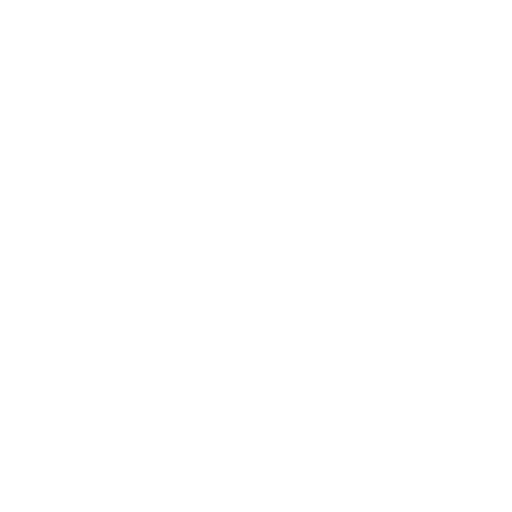
t = 0.00 s
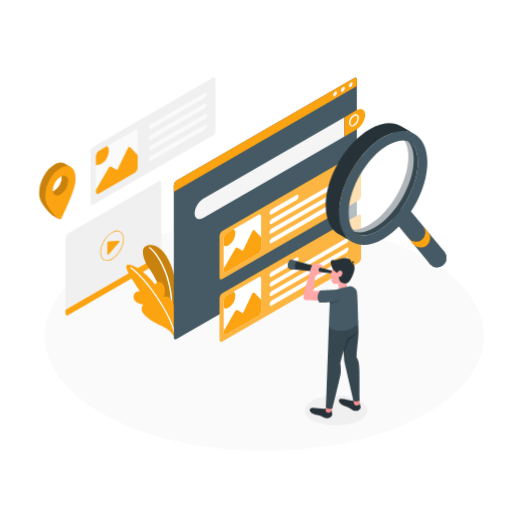
t = 1.15 s
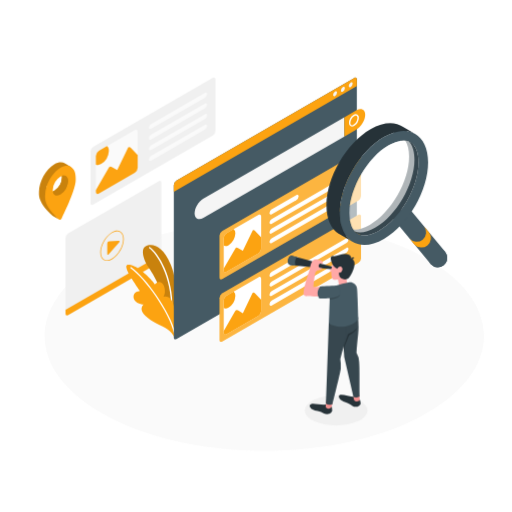
t = 2.35 s
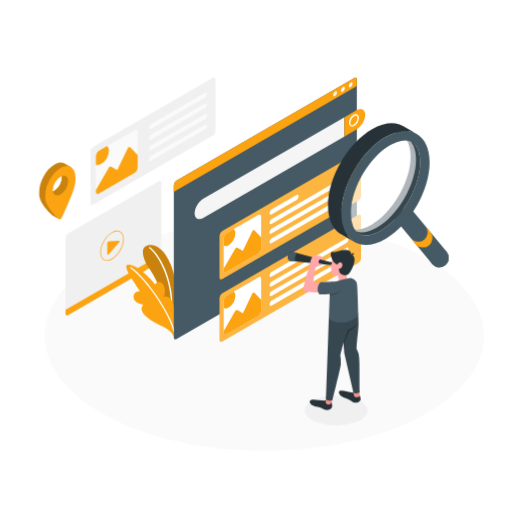
t = 3.55 s
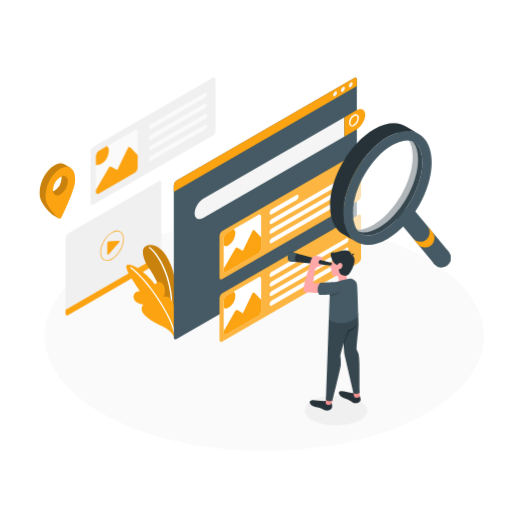
t = 4.60 s
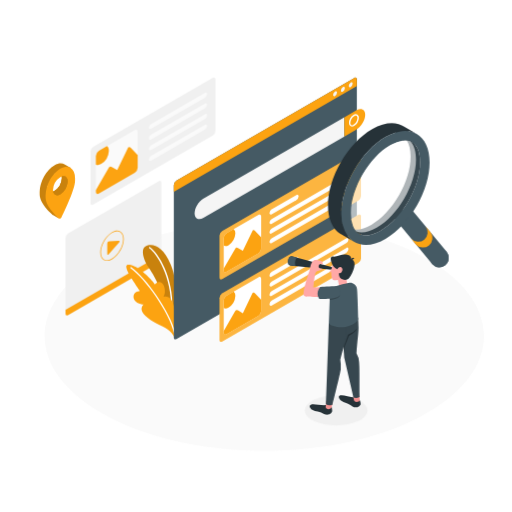
t = 5.80 s

The animated SVG that drew these frames (rendered in a browser with its animation timeline set to each time). Animation: 9 CSS @keyframes rules; one cycle of 7.00 s, repeats indefinitely.

<svg class="animated" id="freepik_stories-search" xmlns="http://www.w3.org/2000/svg" viewBox="0 0 500 500" version="1.1" xmlns:xlink="http://www.w3.org/1999/xlink" xmlns:svgjs="http://svgjs.com/svgjs"><style>svg#freepik_stories-search:not(.animated) .animable {opacity: 0;}svg#freepik_stories-search.animated #freepik--Floor--inject-67 {animation: 1s 1 forwards cubic-bezier(.36,-0.01,.5,1.38) lightSpeedLeft;animation-delay: 0s;}svg#freepik_stories-search.animated #freepik--Shadow--inject-67 {animation: 1s 1 forwards cubic-bezier(.36,-0.01,.5,1.38) zoomOut;animation-delay: 0s;}svg#freepik_stories-search.animated #freepik--screens-2--inject-67 {animation: 1s 1 forwards cubic-bezier(.36,-0.01,.5,1.38) slideUp;animation-delay: 0s;}svg#freepik_stories-search.animated #freepik--Locator--inject-67 {animation: 1s 1 forwards cubic-bezier(.36,-0.01,.5,1.38) slideRight,6s Infinite  linear heartbeat;animation-delay: 0s,1s;}svg#freepik_stories-search.animated #freepik--Plants--inject-67 {animation: 1s 1 forwards cubic-bezier(.36,-0.01,.5,1.38) lightSpeedLeft;animation-delay: 0s;}svg#freepik_stories-search.animated #freepik--screen-1--inject-67 {animation: 1s 1 forwards cubic-bezier(.36,-0.01,.5,1.38) slideLeft;animation-delay: 0s;}svg#freepik_stories-search.animated #freepik--Character--inject-67 {animation: 1s 1 forwards cubic-bezier(.36,-0.01,.5,1.38) zoomIn,6s Infinite  linear floating;animation-delay: 0s,1s;}svg#freepik_stories-search.animated #freepik--magnifiyng-glass--inject-67 {animation: 1s 1 forwards cubic-bezier(.36,-0.01,.5,1.38) zoomOut,6s Infinite  linear shake;animation-delay: 0s,1s;}            @keyframes lightSpeedLeft {              from {                transform: translate3d(-50%, 0, 0) skewX(20deg);                opacity: 0;              }              60% {                transform: skewX(-10deg);                opacity: 1;              }              80% {                transform: skewX(2deg);              }              to {                opacity: 1;                transform: translate3d(0, 0, 0);              }            }                    @keyframes zoomOut {                0% {                    opacity: 0;                    transform: scale(1.5);                }                100% {                    opacity: 1;                    transform: scale(1);                }            }                    @keyframes slideUp {                0% {                    opacity: 0;                    transform: translateY(30px);                }                100% {                    opacity: 1;                    transform: inherit;                }            }                    @keyframes slideRight {                0% {                    opacity: 0;                    transform: translateX(30px);                }                100% {                    opacity: 1;                    transform: translateX(0);                }            }                    @keyframes heartbeat {                0% {                    transform: scale(1);                }                10% {                    transform: scale(1.1);                }                30% {                    transform: scale(1);                }                40% {                    transform: scale(1);                }                50% {                    transform: scale(1.1);                }                60% {                    transform: scale(1);                }                100% {                    transform: scale(1);                }            }                    @keyframes slideLeft {                0% {                    opacity: 0;                    transform: translateX(-30px);                }                100% {                    opacity: 1;                    transform: translateX(0);                }            }                    @keyframes zoomIn {                0% {                    opacity: 0;                    transform: scale(0.5);                }                100% {                    opacity: 1;                    transform: scale(1);                }            }                    @keyframes floating {                0% {                    opacity: 1;                    transform: translateY(0px);                }                50% {                    transform: translateY(-10px);                }                100% {                    opacity: 1;                    transform: translateY(0px);                }            }                    @keyframes shake {                10%, 90% {                    transform: translate3d(-1px, 0, 0);                  }                  20%, 80% {                    transform: translate3d(2px, 0, 0);                  }                  30%, 50%, 70% {                    transform: translate3d(-4px, 0, 0);                  }                  40%, 60% {                    transform: translate3d(4px, 0, 0);                  }            }        </style><g id="freepik--Floor--inject-67" class="animable" style="transform-origin: 258.121px 328.148px;"><path d="M106.42,407.4c83.78,43.77,219.62,43.77,303.41,0s83.78-114.73,0-158.5-219.63-43.78-303.42,0S22.63,363.63,106.42,407.4Z" style="fill: rgb(250, 250, 250); transform-origin: 258.121px 328.148px;" id="elmzb7skjpeu" class="animable"></path></g><g id="freepik--Shadow--inject-67" class="animable" style="transform-origin: 328.23px 400.82px;"><ellipse cx="328.23" cy="400.82" rx="30.67" ry="14.62" style="fill: rgb(240, 240, 240); transform-origin: 328.23px 400.82px;" id="ela2j2ny6oxom" class="animable"></ellipse></g><g id="freepik--screens-2--inject-67" class="animable" style="transform-origin: 137.19px 191.896px;"><path d="M88.4,148V198.3c0,1.65,1.16,2.33,2.6,1.5l116.78-67.43a5.76,5.76,0,0,0,2.6-4.5V77.53c0-1.65-1.17-2.33-2.6-1.5L91,143.46A5.73,5.73,0,0,0,88.4,148Z" style="fill: rgb(240, 240, 240); transform-origin: 149.39px 137.915px;" id="el89aexh4no1u" class="animable"></path><path d="M96.53,147.21l35-20.2c1.61-.93,2.9-.18,2.9,1.67v35.17a6.37,6.37,0,0,1-2.9,5l-35,20.21c-1.6.92-2.9.17-2.9-1.68V152.23A6.4,6.4,0,0,1,96.53,147.21Z" style="fill: rgb(250, 250, 250); transform-origin: 114.03px 158.032px;" id="elguhzy2yrmzi" class="animable"></path><path d="M124.87,144.56l-10.41,21.58-5.3-3.06a2.24,2.24,0,0,0-3,.82L93.63,185.51v1.89c0,1.85,1.3,2.6,2.9,1.68l35-20.21a6.4,6.4,0,0,0,2.9-5V151.5l-7-7.34A1.45,1.45,0,0,0,124.87,144.56Z" style="fill: rgb(252, 163, 17); transform-origin: 114.03px 166.513px;" id="elzk18lnhnqa" class="animable"></path><path d="M98.89,160.08a16.43,16.43,0,0,0,7.43-12.87c0-2.17-.7-3.74-1.85-4.58l-7.94,4.58a6.4,6.4,0,0,0-2.9,5v8.37C95,161.38,96.84,161.26,98.89,160.08Z" style="fill: rgb(252, 163, 17); transform-origin: 99.975px 151.86px;" id="elwe6hiv80ry" class="animable"></path><path d="M147.49,121.08l52.59-30.37c1.2-.69,2.17-.2,2.17,1.1a4.64,4.64,0,0,1-2.17,3.6l-52.59,30.36c-1.2.69-2.17.2-2.17-1.1A4.64,4.64,0,0,1,147.49,121.08Z" style="fill: rgb(250, 250, 250); transform-origin: 173.785px 108.24px;" id="elz3hv9km0bpo" class="animable"></path><path d="M147.49,131.47l52.59-30.37c1.2-.69,2.17-.2,2.17,1.1a4.64,4.64,0,0,1-2.17,3.6l-52.59,30.36c-1.2.69-2.17.2-2.17-1.09A4.64,4.64,0,0,1,147.49,131.47Z" style="fill: rgb(250, 250, 250); transform-origin: 173.785px 118.63px;" id="elw7epjb63gy" class="animable"></path><path d="M147.49,141.86l52.59-30.36c1.2-.69,2.17-.2,2.17,1.09a4.64,4.64,0,0,1-2.17,3.6l-52.59,30.36c-1.2.7-2.17.21-2.17-1.09A4.64,4.64,0,0,1,147.49,141.86Z" style="fill: rgb(250, 250, 250); transform-origin: 173.785px 129.028px;" id="elt3iscuk51i" class="animable"></path><path d="M147.49,152.25l52.59-30.36c1.2-.69,2.17-.2,2.17,1.1a4.64,4.64,0,0,1-2.17,3.59L147.49,157c-1.2.69-2.17.2-2.17-1.1A4.64,4.64,0,0,1,147.49,152.25Z" style="fill: rgb(250, 250, 250); transform-origin: 173.785px 139.445px;" id="elj6f1qbv6sz" class="animable"></path><path d="M64,306.26V232.45a5.73,5.73,0,0,1,2.6-4.5l88.32-51c1.43-.83,2.6-.16,2.6,1.5v73.81a5.76,5.76,0,0,1-2.6,4.5l-88.32,51C65.16,308.59,64,307.92,64,306.26Z" style="fill: rgb(240, 240, 240); transform-origin: 110.76px 242.355px;" id="elc6v9bhcbboq" class="animable"></path><path d="M64,302.57v3.69c0,1.66,1.16,2.33,2.6,1.5l88.32-51a5.76,5.76,0,0,0,2.6-4.5v-3.7Z" style="fill: rgb(252, 163, 17); transform-origin: 110.76px 278.338px;" id="elbfj8goshy2o" class="animable"></path><path d="M106.73,235.63l9-.47c1.1-.06,1.4.56.67,1.4l-10.34,11.76c-.73.83-1.32.6-1.32-.5V237.74A2.13,2.13,0,0,1,106.73,235.63Z" style="fill: rgb(252, 163, 17); transform-origin: 110.769px 241.988px;" id="el4z6lcg0dfoi" class="animable"></path><path d="M104.41,254.77a6.09,6.09,0,0,1-3.08-.79c-2.22-1.29-3.44-4-3.44-7.54,0-7.22,5.09-16,11.35-19.65,3.09-1.79,6-2.06,8.24-.78s3.45,4,3.45,7.53c0,7.23-5.1,16-11.35,19.65A10.49,10.49,0,0,1,104.41,254.77Zm10-28.87a9.8,9.8,0,0,0-4.82,1.49c-6.07,3.5-11,12.05-11,19.05,0,3.32,1.1,5.79,3.1,6.94s4.68.88,7.55-.78c6.07-3.51,11-12,11-19.06,0-3.32-1.1-5.78-3.1-6.94A5.5,5.5,0,0,0,114.4,225.9Z" style="fill: rgb(252, 163, 17); transform-origin: 109.41px 239.993px;" id="el23rq93zf683" class="animable"></path></g><g id="freepik--Locator--inject-67" class="animable animator-active" style="transform-origin: 55.9958px 186.469px;"><path d="M68.87,163.86l-5.47-3.14h0c-2.61-1.75-6.24-1.68-10.25.64-8,4.6-14.42,16.27-14.42,26.07v2.23c0,9.8,13.18,20.44,13.18,20.44l5.38,3.05s-3.23-3.69-2.86-4.45C58,201.46,67.55,181,67.55,173v-2.23a17.33,17.33,0,0,0-.61-4.78l.61.35ZM53.14,186.33c-4,2.3-7.21.43-7.21-4.16,2.14-.34,7.53-9.54,7.21-12.49,4-2.3,7.2-.43,7.21,4.16A15.94,15.94,0,0,1,53.14,186.33Z" style="fill: rgb(252, 163, 17); transform-origin: 53.8px 186.326px;" id="elz56ix0x6mlm" class="animable"></path><g id="elst7p66p5xo"><g style="opacity: 0.2; transform-origin: 53.8px 186.326px;" class="animable"><path d="M68.87,163.86l-5.47-3.14h0c-2.61-1.75-6.24-1.68-10.25.64-8,4.6-14.42,16.27-14.42,26.07v2.23c0,9.8,13.18,20.44,13.18,20.44l5.38,3.05s-3.23-3.69-2.86-4.45C58,201.46,67.55,181,67.55,173v-2.23a17.33,17.33,0,0,0-.61-4.78l.61.35ZM53.14,186.33c-4,2.3-7.21.43-7.21-4.16,2.14-.34,7.53-9.54,7.21-12.49,4-2.3,7.2-.43,7.21,4.16A15.94,15.94,0,0,1,53.14,186.33Z" id="eli0ca1fwjqg" class="animable" style="transform-origin: 53.8px 186.326px;"></path></g></g><path d="M68.87,163.86a1.18,1.18,0,0,0-.19-.11c-2.57-1.44-6-1.24-9.78.94-5.7,3.3-10.63,10.21-13,17.48v0a28.42,28.42,0,0,0-1.44,8.57V193c0,7.55,8.55,16.31,12.48,19.94a2.47,2.47,0,0,0,.27.21s0,0,0,0a1.94,1.94,0,0,0,2.76-.81c3.4-7,13.29-27.88,13.29-36v-2.23C73.32,169.07,71.61,165.51,68.87,163.86ZM51.82,186.94a8.06,8.06,0,0,1-.12-1.44A15.93,15.93,0,0,1,58.9,173a9,9,0,0,1,1.31-.62c3.36-1.22,5.9.71,5.9,4.78a15.91,15.91,0,0,1-7.21,12.48C55.37,191.7,52.43,190.46,51.82,186.94Z" style="fill: rgb(252, 163, 17); transform-origin: 58.8608px 188.132px;" id="elvp076btyx4s" class="animable"></path><path d="M66.11,177.17a15.91,15.91,0,0,1-7.21,12.48c-3.53,2-6.47.81-7.08-2.71a7.71,7.71,0,0,0,1.32-.61,15.93,15.93,0,0,0,7.2-12.49,7.38,7.38,0,0,0-.13-1.45C63.57,171.17,66.11,173.1,66.11,177.17Z" style="fill: rgb(252, 163, 17); transform-origin: 58.965px 181.323px;" id="el8zh7b6mvp2k" class="animable"></path><g id="elasdct20yx3d"><g style="opacity: 0.2; transform-origin: 58.965px 181.323px;" class="animable"><path d="M66.11,177.17a15.91,15.91,0,0,1-7.21,12.48c-3.53,2-6.47.81-7.08-2.71a7.71,7.71,0,0,0,1.32-.61,15.93,15.93,0,0,0,7.2-12.49,7.38,7.38,0,0,0-.13-1.45C63.57,171.17,66.11,173.1,66.11,177.17Z" id="elgpd8u9vztlp" class="animable" style="transform-origin: 58.965px 181.323px;"></path></g></g></g><g id="freepik--Plants--inject-67" class="animable" style="transform-origin: 147.64px 283.937px;"><path d="M171.18,301.33s3.61-23-4.41-42.78-18.83-21-24.43-18.19-2,13.78,3,21.15C152,271.18,163,292,162.64,310.7Z" style="fill: rgb(252, 163, 17); transform-origin: 155.748px 274.967px;" id="elzmhczv8aqsc" class="animable"></path><g id="el0v3ukwgkqyu"><path d="M171.18,301.33s3.61-23-4.41-42.78-18.83-21-24.43-18.19-2,13.78,3,21.15C152,271.18,163,292,162.64,310.7Z" style="opacity: 0.2; transform-origin: 155.748px 274.967px;" class="animable"></path></g><path d="M167.58,302.79h0a.67.67,0,0,1-.65-.71c1.32-31.49-14.41-55-21.2-59.58a.68.68,0,1,1,.76-1.13c8,5.34,23.12,29.38,21.79,60.77A.67.67,0,0,1,167.58,302.79Z" style="fill: rgb(255, 255, 255); transform-origin: 156.895px 272.022px;" id="eloifjqq3sw8" class="animable"></path><path d="M169.76,328.64c-1.37-3.44-4.91-7.28-14-11.38s-15.93-9.57-17.19-13.53a5.91,5.91,0,0,1,1.61-6.31s-8.57-1-9.65-6.25c-1.35-6.62,6.14-7.05,6.14-7.05s-9.83-13.84-12.44-20,.4-6.53,6.74-4.18,18.42,14.18,20.29,17.79c0,0,3.27-4,6.79-1.37s3.69,10.5,1.61,13.34a7.38,7.38,0,0,1,7.43,3.07c3.58,4.69,4.76,16.42,4.76,16.42Z" style="fill: rgb(252, 163, 17); transform-origin: 147.57px 293.621px;" id="elatjmdyejzsa" class="animable"></path><path d="M170.4,325.44a.69.69,0,0,1-.66-.52c-4.86-20.25-27.93-52.57-42.26-62.85a.68.68,0,0,1,.79-1.11c14.51,10.41,37.87,43.14,42.8,63.64a.69.69,0,0,1-.51.82Z" style="fill: rgb(255, 255, 255); transform-origin: 149.14px 293.137px;" id="elcxueoqu8z96" class="animable"></path></g><g id="freepik--screen-1--inject-67" class="animable" style="transform-origin: 263.21px 204.812px;"><path d="M351.41,121.53a.72.72,0,0,1-.34-.09l-2.81-1.63a.68.68,0,1,1,.68-1.18l2.81,1.63a.68.68,0,0,1,.25.93A.68.68,0,0,1,351.41,121.53Z" style="fill: rgb(255, 255, 255); transform-origin: 350.005px 120.035px;" id="elg3mcxbjphet" class="animable"></path><path d="M169.76,180.82V329.6c0,1.66,1.16,2.33,2.59,1.5L345.89,230.91a5.76,5.76,0,0,0,2.6-4.5V77.63c0-1.66-1.17-2.33-2.6-1.5L172.35,176.32A5.74,5.74,0,0,0,169.76,180.82Z" style="fill: rgb(69, 90, 100); transform-origin: 259.125px 203.615px;" id="elgxev9hl7l4k" class="animable"></path><path d="M190.07,208.3c0,5.19,3.87,7.15,8.66,4.39L336.3,133.26V114.5L198.73,193.92C193.94,196.69,190.07,203.12,190.07,208.3Z" style="fill: rgb(245, 245, 245); transform-origin: 263.185px 164.22px;" id="elei03b77l11l" class="animable"></path><path d="M348,107.77c4.78-2.76,8.66-.8,8.66,4.38s-3.88,11.62-8.66,14.38l-11.65,6.73V114.5Z" style="fill: rgb(252, 163, 17); transform-origin: 346.505px 119.89px;" id="el6cj3hlhvpdu" class="animable"></path><path d="M343.8,123.58a2.76,2.76,0,0,1-1.42-.37,3.55,3.55,0,0,1-1.56-3.28,9.8,9.8,0,0,1,4.5-7.8,3.2,3.2,0,0,1,5.18,3,9.83,9.83,0,0,1-4.5,7.8A4.44,4.44,0,0,1,343.8,123.58Zm3.71-10.75a3.1,3.1,0,0,0-1.51.48,8.59,8.59,0,0,0-3.82,6.62,1.88,1.88,0,0,0,3.14,1.81,8.57,8.57,0,0,0,3.82-6.62,2.27,2.27,0,0,0-.88-2.1A1.44,1.44,0,0,0,347.51,112.83Z" style="fill: rgb(255, 255, 255); transform-origin: 345.674px 117.495px;" id="el9f9ix479xjs" class="animable"></path><path d="M350,148.83,217,225.57a5.71,5.71,0,0,0-2.6,4.5V271c0,1.66,1.16,2.33,2.6,1.5L350,195.73a5.73,5.73,0,0,0,2.6-4.5v-40.9C352.55,148.67,351.39,148,350,148.83Z" style="fill: rgb(252, 163, 17); transform-origin: 283.5px 210.665px;" id="el1m7wzbhnao8" class="animable"></path><g id="elo95yiclczyp"><path d="M350,148.83,217,225.57a5.71,5.71,0,0,0-2.6,4.5V271c0,1.66,1.16,2.33,2.6,1.5L350,195.73a5.73,5.73,0,0,0,2.6-4.5v-40.9C352.55,148.67,351.39,148,350,148.83Z" style="fill: rgb(255, 255, 255); opacity: 0.2; transform-origin: 283.5px 210.665px;" class="animable"></path></g><path d="M265.35,204.48l24.1-13.92c1.2-.69,2.17-.2,2.17,1.1a4.64,4.64,0,0,1-2.17,3.59l-24.1,13.92c-1.2.69-2.17.2-2.17-1.1A4.64,4.64,0,0,1,265.35,204.48Z" style="fill: rgb(255, 255, 255); transform-origin: 277.4px 199.865px;" id="elgcryea8oki" class="animable"></path><path d="M263.18,217.45c0,1.3,1,1.79,2.17,1.1l72.85-42.06a4.65,4.65,0,0,0,2.16-3.6c0-1.29-1-1.78-2.16-1.09l-72.85,42.06A4.64,4.64,0,0,0,263.18,217.45Z" style="fill: rgb(255, 255, 255); transform-origin: 301.77px 195.175px;" id="elvi163afybwr" class="animable"></path><path d="M263.18,226.83c0,1.3,1,1.79,2.17,1.1l72.85-42.06a4.65,4.65,0,0,0,2.16-3.6c0-1.29-1-1.78-2.16-1.09l-72.85,42.06A4.64,4.64,0,0,0,263.18,226.83Z" style="fill: rgb(255, 255, 255); transform-origin: 301.77px 204.555px;" id="elopprdanwhb" class="animable"></path><path d="M263.18,236.21c0,1.3,1,1.79,2.17,1.1l72.85-42.06a4.65,4.65,0,0,0,2.16-3.6c0-1.29-1-1.78-2.16-1.09l-72.85,42.06A4.64,4.64,0,0,0,263.18,236.21Z" style="fill: rgb(255, 255, 255); transform-origin: 301.77px 213.935px;" id="elrwvzs5gxu2j" class="animable"></path><path d="M221.1,227.91l31.36-18.11c1.44-.82,2.6-.15,2.6,1.5v31.53a5.74,5.74,0,0,1-2.6,4.5l-31.36,18.1c-1.43.83-2.6.16-2.6-1.49V232.41A5.73,5.73,0,0,1,221.1,227.91Z" style="fill: rgb(255, 255, 255); transform-origin: 236.78px 237.618px;" id="elfru0n08lsxl" class="animable"></path><path d="M246.5,225.54l-9.33,19.34-4.75-2.74a2,2,0,0,0-2.73.73L218.5,262.24v1.69c0,1.66,1.17,2.33,2.6,1.5l31.36-18.1a5.73,5.73,0,0,0,2.6-4.5V231.76l-6.31-6.58A1.3,1.3,0,0,0,246.5,225.54Z" style="fill: rgb(252, 163, 17); transform-origin: 236.78px 245.232px;" id="elfrqatmisxng" class="animable"></path><path d="M223.21,239.45a14.73,14.73,0,0,0,6.66-11.54,4.89,4.89,0,0,0-1.66-4.11l-7.11,4.11a5.73,5.73,0,0,0-2.6,4.5v7.5C219.71,240.61,221.37,240.51,223.21,239.45Z" style="fill: rgb(252, 163, 17); transform-origin: 224.194px 232.078px;" id="elb1mga1s5rxf" class="animable"></path><path d="M350,209.8,217,286.54a5.73,5.73,0,0,0-2.6,4.5V332c0,1.65,1.16,2.32,2.6,1.5L350,256.71a5.73,5.73,0,0,0,2.6-4.5V211.3C352.55,209.65,351.39,209,350,209.8Z" style="fill: rgb(252, 163, 17); transform-origin: 283.5px 271.654px;" id="el0lqo0wj0u4d9" class="animable"></path><g id="el0m966woeh1yb"><path d="M350,209.8,217,286.54a5.73,5.73,0,0,0-2.6,4.5V332c0,1.65,1.16,2.32,2.6,1.5L350,256.71a5.73,5.73,0,0,0,2.6-4.5V211.3C352.55,209.65,351.39,209,350,209.8Z" style="fill: rgb(255, 255, 255); opacity: 0.2; transform-origin: 283.5px 271.654px;" class="animable"></path></g><path d="M265.35,265.45l24.1-13.91c1.2-.69,2.17-.2,2.17,1.09a4.64,4.64,0,0,1-2.17,3.6l-24.1,13.91c-1.2.69-2.17.2-2.17-1.09A4.64,4.64,0,0,1,265.35,265.45Z" style="fill: rgb(255, 255, 255); transform-origin: 277.4px 260.84px;" id="el8yp6cjlcr0g" class="animable"></path><path d="M263.18,278.43c0,1.29,1,1.78,2.17,1.09l72.85-42.06a4.65,4.65,0,0,0,2.16-3.59c0-1.3-1-1.79-2.16-1.1l-72.85,42.06A4.64,4.64,0,0,0,263.18,278.43Z" style="fill: rgb(255, 255, 255); transform-origin: 301.77px 256.145px;" id="eltllkzzj6ut" class="animable"></path><path d="M263.18,287.81c0,1.29,1,1.78,2.17,1.09l72.85-42.06a4.65,4.65,0,0,0,2.16-3.59c0-1.3-1-1.79-2.16-1.1l-72.85,42.06A4.64,4.64,0,0,0,263.18,287.81Z" style="fill: rgb(255, 255, 255); transform-origin: 301.77px 265.525px;" id="elawrcmst3f7m" class="animable"></path><path d="M263.18,297.19c0,1.29,1,1.78,2.17,1.09l72.85-42.06a4.65,4.65,0,0,0,2.16-3.59c0-1.3-1-1.79-2.16-1.1l-72.85,42.06A4.64,4.64,0,0,0,263.18,297.19Z" style="fill: rgb(255, 255, 255); transform-origin: 301.77px 274.905px;" id="elbjvmgmwghef" class="animable"></path><path d="M221.1,288.89l31.36-18.11c1.44-.83,2.6-.16,2.6,1.5V303.8a5.71,5.71,0,0,1-2.6,4.5L221.1,326.41c-1.43.83-2.6.16-2.6-1.5V293.39A5.73,5.73,0,0,1,221.1,288.89Z" style="fill: rgb(255, 255, 255); transform-origin: 236.78px 298.595px;" id="elmlmaftjvsw" class="animable"></path><path d="M246.5,286.52l-9.33,19.34-4.75-2.75a2,2,0,0,0-2.73.74L218.5,323.22v1.69c0,1.66,1.17,2.33,2.6,1.5l31.36-18.11a5.71,5.71,0,0,0,2.6-4.49V292.73l-6.31-6.57A1.29,1.29,0,0,0,246.5,286.52Z" style="fill: rgb(252, 163, 17); transform-origin: 236.78px 306.207px;" id="elw9cr7bhp0c" class="animable"></path><path d="M223.21,300.42a14.71,14.71,0,0,0,6.66-11.53,4.89,4.89,0,0,0-1.66-4.11l-7.11,4.11a5.73,5.73,0,0,0-2.6,4.5v7.5C219.71,301.58,221.37,301.48,223.21,300.42Z" style="fill: rgb(252, 163, 17); transform-origin: 224.194px 293.054px;" id="elgtrrpnm0xcq" class="animable"></path><path d="M348.49,84V77.63c0-1.66-1.17-2.33-2.6-1.5L172.36,176.32a5.73,5.73,0,0,0-2.6,4.5v6.38Z" style="fill: rgb(252, 163, 17); transform-origin: 259.125px 131.487px;" id="elf8dfrs52nsc" class="animable"></path><path d="M327.2,89.36a4.27,4.27,0,0,0-1.92,3.34c0,1.23.86,1.73,1.92,1.11a4.22,4.22,0,0,0,1.93-3.33C329.13,89.25,328.27,88.75,327.2,89.36Z" style="fill: rgb(245, 245, 245); transform-origin: 327.205px 91.5882px;" id="el42jl7ocp93o" class="animable"></path><path d="M334.85,85a4.27,4.27,0,0,0-1.93,3.34c0,1.23.87,1.72,1.93,1.11a4.24,4.24,0,0,0,1.93-3.34C336.78,84.83,335.92,84.34,334.85,85Z" style="fill: rgb(245, 245, 245); transform-origin: 334.85px 87.2094px;" id="ellpryj10704b" class="animable"></path><path d="M342.5,80.54a4.22,4.22,0,0,0-1.93,3.33c0,1.23.86,1.73,1.93,1.12a4.27,4.27,0,0,0,1.92-3.34C344.42,80.42,343.56,79.92,342.5,80.54Z" style="fill: rgb(245, 245, 245); transform-origin: 342.495px 82.7618px;" id="elvzopu8nbxsb" class="animable"></path></g><g id="freepik--Character--inject-67" class="animable" style="transform-origin: 316.664px 330.714px;"><path d="M351.26,394.22a10.22,10.22,0,0,1,.62,2.39,5.35,5.35,0,0,1,.19,2.63,5.22,5.22,0,0,1-3,2.32,6.6,6.6,0,0,1-5.23-1c-1.83-1.09-3.2-2.42-5.8-3.15a13.19,13.19,0,0,1-5.12-2.33c-1.44-1.15-3.36-4.35-.61-5.09s8.74,1.87,14.19,2.11Z" style="fill: rgb(38, 50, 56); transform-origin: 341.534px 395.793px;" id="elfagfg8ell2d" class="animable"></path><path d="M351,390.62s.32,3.82.32,4.29c0,1.29-4.76,3-5.64,0l-.76-4.06Z" style="fill: rgb(242, 143, 143); transform-origin: 348.12px 393.599px;" id="el6ggebaai6ro" class="animable"></path><path d="M345.16,306.81a77.08,77.08,0,0,1,4.49,7.48s.47,5.56.47,9.26c0,6.8-1.05,12.05-2,25.45a18.92,18.92,0,0,1,2.58,8.66c.4,6.07.41,6,.45,34a7.77,7.77,0,0,1-6,.58l-9-39.21-1-15.39-2.82-19.13Z" style="fill: rgb(55, 71, 79); transform-origin: 341.74px 349.701px;" id="el2oz9mejr5q7" class="animable"></path><path d="M323.86,401.23c.32.33.21,1,.36,2.1a9,9,0,0,1,.13,2.57,5.24,5.24,0,0,1-2.66,2.67,6.66,6.66,0,0,1-5.32-.35c-1.94-.86-3.47-2-6.14-2.41a13.14,13.14,0,0,1-5.37-1.67c-1.57-1-3.88-3.9-1.24-5s9.26.87,14.69.43Z" style="fill: rgb(38, 50, 56); transform-origin: 313.404px 403.883px;" id="el5jtkpdk4b0j" class="animable"></path><path d="M325.11,396.43s-1,4.36-1.27,5.33c-.6,2.33-5.77,2.45-5.77-.24l.35-6.2Z" style="fill: rgb(242, 143, 143); transform-origin: 321.59px 399.421px;" id="elmbu1pypluqr" class="animable"></path><path d="M333.49,308c2.59,5.09,5.09,9.58,5.17,15,.19,11.47-4.57,24.1-6.32,32.39a36.88,36.88,0,0,1,.44,9.09c-.35,3.47-8.26,35-8.26,35s-4.4.92-6.27-1.07l2.22-60.71.6-17.63Z" style="fill: rgb(55, 71, 79); transform-origin: 328.458px 353.846px;" id="elcs9fyf4al4" class="animable"></path><polygon points="329.93 276.91 331.56 285.94 339.72 285.34 338.01 275.11 329.93 276.91" style="fill: rgb(255, 168, 167); transform-origin: 334.825px 280.525px;" id="el5w0lhvctix3" class="animable"></polygon><path d="M348.33,284.68c-.81-2.45-3.92-5.12-7-4.54a92.66,92.66,0,0,0-13.64,3.4c-2.85,1-5.45,3.49-5.69,12.87l-.89,23.6a10.25,10.25,0,0,0,4.31,2.28c4.33,1.19,7.19,1.9,13.77.46,8.57-1.87,10.61-7.06,10.61-7.06s-.33-12.49-.59-19.28C349,290.64,348.88,286.37,348.33,284.68Z" style="fill: rgb(69, 90, 100); transform-origin: 335.455px 301.806px;" id="eltf44nxku90p" class="animable"></path><path d="M326.45,265.38,284.9,254.11c-3.76-.65-5.33,8.53-1.57,9.17L326,267.59Z" style="fill: rgb(38, 50, 56); transform-origin: 303.813px 260.834px;" id="el6whiksepwur" class="animable"></path><path d="M314.5,284.42l-8.49.26s1.28-12.63,2.07-14.29,2.68-2,4.56-2.53,1.87-1.43,1.87-1.43l-1.69-.17c-1.48-.15-2.07-2-1.43-3.25.31-.58.81-1.5,1.71-1.25l2.24.61a5.23,5.23,0,0,0-.71-2.82c-.75-.83-1.25-.57-2.75-1.09-1.11-.39-3.38-1.08-5.21-.33s-3.22,4.19-3.69,6.62a40.49,40.49,0,0,1-2.3,8.21c-1.63,4.5-4,13.74-4.25,17.44-.11,1.71.05,2.73,1.95,3.18s15.88.48,15.88.48Z" style="fill: rgb(255, 168, 167); transform-origin: 305.873px 275.928px;" id="el60f3wkzybe5" class="animable"></path><path d="M323.89,266.22s-2,2.92-1.72,3.24a4.66,4.66,0,0,0,1.48.65Z" style="fill: rgb(255, 168, 167); transform-origin: 323.017px 268.165px;" id="elw0j8vwq65ho" class="animable"></path><path d="M329.92,257c-1.9,1-5.18,2.73-6.09,9.69-.93,7.14.3,9.44,1.26,10.39.66.64,4.2.68,6,.14,2.22-.66,7.23-2.57,9.52-6.24,2.69-4.32,3.29-10.1.26-12.4A11.42,11.42,0,0,0,329.92,257Z" style="fill: rgb(255, 168, 167); transform-origin: 333.198px 266.927px;" id="eltbpkzcyxsr" class="animable"></path><path d="M335.51,343.17l4.33-12.24a21.44,21.44,0,0,0,8.75-5.84s-1,3.49-7.84,7.07L336,343.74l0,6.44Z" style="fill: rgb(38, 50, 56); transform-origin: 342.05px 337.635px;" id="elmsbs7j24d5" class="animable"></path><path d="M323.44,259.35c.62,1.71,1.67,5.91,6.05,7.66,0,0,.63-2.67,2.87-2.39s2.63,3.15,1.25,4.93-2.72,1.14-2.72,1.14-.3,3.83,2.26,5.57a7.15,7.15,0,0,0,6.36.45c1.47-.67,3.56-4.2,4.78-7.1,2.58-6.12,2.95-11-1-12.58-.49-2.78-1.74-3.83-4.26-4.35-5.42-1.11-9.52,2.45-14.07,1.82C322.63,254.17,322.72,257.39,323.44,259.35Z" style="fill: rgb(38, 50, 56); transform-origin: 334.617px 264.858px;" id="el4mc176zsv74" class="animable"></path><path d="M343.42,258l2.56-1.59a1.51,1.51,0,0,0-2.56,1.59Z" style="fill: rgb(38, 50, 56); transform-origin: 344.611px 256.889px;" id="el7xe0b21sp4c" class="animable"></path><path d="M312.6,284.25s11.95-.69,15-.71,6.29,5.19,4.39,8.74c-1.26,2.33-5.19,3.13-10.14,3.37s-9.94.24-9.94.24S307.46,290.82,312.6,284.25Z" style="fill: rgb(69, 90, 100); transform-origin: 321.339px 289.715px;" id="elqelfn181gbk" class="animable"></path><path d="M322,295.65s7.57-.1,10.05-3.37c0,0-.58,2-3.52,3.23a21.89,21.89,0,0,1-6.58,1.42Z" style="fill: rgb(55, 71, 79); transform-origin: 327px 294.605px;" id="el2rz21p47w2" class="animable"></path><path d="M284.9,254.11c-3.76-.65-5.33,8.53-1.57,9.17l6,.6c-2.44-.25-.75-8.78,1.11-8.28h0Z" style="fill: rgb(69, 90, 100); transform-origin: 285.808px 258.979px;" id="el260dcz388uy" class="animable"></path></g><g id="freepik--magnifiyng-glass--inject-67" class="animable" style="transform-origin: 377.275px 190.571px;"><path d="M436.22,251.66a9.26,9.26,0,0,1-16.05,6.3l-.61-.74,0,0a9.26,9.26,0,0,1,14.2-11.85l.63.76h0A9.28,9.28,0,0,1,436.22,251.66Z" style="fill: rgb(69, 90, 100); transform-origin: 426.964px 251.664px;" id="el7u3l6qet0wi" class="animable"></path><path d="M436.22,251.66a9.26,9.26,0,0,1-16.05,6.3l-.61-.74,0,0L381,210.65l16.25-9.38,36.51,44.08.63.76h0A9.28,9.28,0,0,1,436.22,251.66Z" style="fill: rgb(69, 90, 100); transform-origin: 408.61px 231.097px;" id="elmayiu5uxmg" class="animable"></path><path d="M404.32,238.81A9.26,9.26,0,0,0,418.53,227h0l-4.77-5.75h0a9.26,9.26,0,0,1-14.21,11.84Z" style="fill: rgb(252, 163, 17); transform-origin: 409.916px 231.465px;" id="elxq8gxr7fza" class="animable"></path><path d="M396.63,128.06a21.5,21.5,0,0,1,8.27,2.69l-11.73-6.82h0c-7.87-5.41-19.2-5.09-31.79,2.17-23.77,13.73-43.05,47.12-43.05,74.58,0,13.49,4.59,23.13,12.16,27.71l.16.1,12.52,7.21a21.6,21.6,0,0,1-5.71-5.43,27.91,27.91,0,0,0,9.23-.53c1.1-.24,2.21-.53,3.34-.89a2.75,2.75,0,0,1-.43-.17,11.23,11.23,0,0,1-1.72-1,12.05,12.05,0,0,1-2.6-2.46,17.31,17.31,0,0,1-2.44-4.25,17.49,17.49,0,0,1-2.46.18,13.4,13.4,0,0,1-5.66-1.13,10.81,10.81,0,0,1-1.21-.65c-.35-.22-.7-.48-1-.74a47.62,47.62,0,0,1-1.05-10.3c0-27.45,19.28-60.85,43.07-74.58a49.26,49.26,0,0,1,9.6-4.3,10.86,10.86,0,0,1,2.52,1.45,12.42,12.42,0,0,1,2.19,2.16,17.4,17.4,0,0,1,2.45,4.26,17.59,17.59,0,0,1,2.47-.17,12.75,12.75,0,0,1,6.48,1.57,10.37,10.37,0,0,1,1.43.94c-.18-.8-.37-1.59-.6-2.34A28.32,28.32,0,0,0,396.63,128.06Z" style="fill: rgb(38, 50, 56); transform-origin: 361.615px 177.959px;" id="eleib0vy17ijj" class="animable"></path><path d="M404.9,130.75l-.68-.37a21.48,21.48,0,0,0-7.59-2.32,27.35,27.35,0,0,0-8.53.39,35.76,35.76,0,0,0-4,1,49.26,49.26,0,0,0-9.6,4.3c-23.79,13.73-43.07,47.13-43.07,74.58a47.62,47.62,0,0,0,1.05,10.3c.13.61.28,1.19.43,1.77a29.2,29.2,0,0,0,4.56,9.85,21.77,21.77,0,0,0,3.25,3.57,20.89,20.89,0,0,0,2.46,1.86c7.85,5.07,19,4.63,31.3-2.49,23.79-13.73,43.07-47.12,43.07-74.58C417.54,144.88,412.71,135.23,404.9,130.75Zm-4.7,8a10.37,10.37,0,0,1,1.43.94,13.77,13.77,0,0,1,2.05,2.06c3,3.76,4.59,9.61,4.59,16.89,0,24-17.6,54.52-38.43,66.55-5.25,3-10.3,4.64-14.59,4.64a13.31,13.31,0,0,1-5.22-1,2.75,2.75,0,0,1-.43-.17,11.23,11.23,0,0,1-1.72-1,11.81,11.81,0,0,1-1.86-1.62h0c-.25-.26-.49-.55-.73-.84a17.31,17.31,0,0,1-2.44-4.25,33.38,33.38,0,0,1-2.14-12.64c0-.32,0-.63,0-1,.44-23.9,17.85-53.73,38.41-65.59.47-.27.95-.54,1.43-.79a31.79,31.79,0,0,1,10.69-3.67,17.59,17.59,0,0,1,2.47-.17,13.37,13.37,0,0,1,5.19,1A8.51,8.51,0,0,1,400.2,138.74Z" style="fill: rgb(69, 90, 100); transform-origin: 374.489px 183.482px;" id="el2s3j8jxxxdc" class="animable"></path><path d="M408.27,158.63c0,24-17.6,54.52-38.43,66.55a41.23,41.23,0,0,1-3.9,2,0,0,0,0,1,0,0,26.51,26.51,0,0,1-10.66,2.62,13.31,13.31,0,0,1-5.22-1,2.75,2.75,0,0,1-.43-.17,11.23,11.23,0,0,1-1.72-1,12.05,12.05,0,0,1-2.6-2.46c-.26-.35-.53-.69-.77-1.08.47,0,1,.07,1.46.07,4.29,0,9.34-1.61,14.59-4.64C381.39,207.56,399,177.08,399,153c0-6.61-1.31-12-3.8-15.79a11.74,11.74,0,0,1,5,1.49,10.37,10.37,0,0,1,1.43.94,13.77,13.77,0,0,1,2.05,2.06c2.64,3.31,4.19,8.23,4.51,14.32C408.24,156.9,408.27,157.76,408.27,158.63Z" style="fill: rgb(55, 71, 79); transform-origin: 376.405px 183.505px;" id="elqee7s4erxwn" class="animable"></path><g id="elry04sgrwcsq"><path d="M404.25,155.86c0,24-17.6,54.52-38.43,66.55-5.25,3-10.29,4.64-14.59,4.64a13.26,13.26,0,0,1-5.21-1h0c-.25-.26-.49-.55-.73-.84a17.31,17.31,0,0,1-2.44-4.25,33.38,33.38,0,0,1-2.14-12.64c0-.32,0-.63,0-1,.44-23.9,17.85-53.73,38.41-65.59.47-.27.95-.54,1.43-.79a31.79,31.79,0,0,1,10.69-3.67,17.59,17.59,0,0,1,2.47-.17,13.37,13.37,0,0,1,5.19,1c.27.27.52.56.76.85C402.66,142.73,404.25,148.58,404.25,155.86Z" style="fill: rgb(255, 255, 255); opacity: 0.6; transform-origin: 372.475px 182.075px;" class="animable"></path></g></g><defs>     <filter id="active" height="200%">         <feMorphology in="SourceAlpha" result="DILATED" operator="dilate" radius="2"></feMorphology>                <feFlood flood-color="#32DFEC" flood-opacity="1" result="PINK"></feFlood>        <feComposite in="PINK" in2="DILATED" operator="in" result="OUTLINE"></feComposite>        <feMerge>            <feMergeNode in="OUTLINE"></feMergeNode>            <feMergeNode in="SourceGraphic"></feMergeNode>        </feMerge>    </filter>    <filter id="hover" height="200%">        <feMorphology in="SourceAlpha" result="DILATED" operator="dilate" radius="2"></feMorphology>                <feFlood flood-color="#ff0000" flood-opacity="0.5" result="PINK"></feFlood>        <feComposite in="PINK" in2="DILATED" operator="in" result="OUTLINE"></feComposite>        <feMerge>            <feMergeNode in="OUTLINE"></feMergeNode>            <feMergeNode in="SourceGraphic"></feMergeNode>        </feMerge>            <feColorMatrix type="matrix" values="0   0   0   0   0                0   1   0   0   0                0   0   0   0   0                0   0   0   1   0 "></feColorMatrix>    </filter></defs></svg>